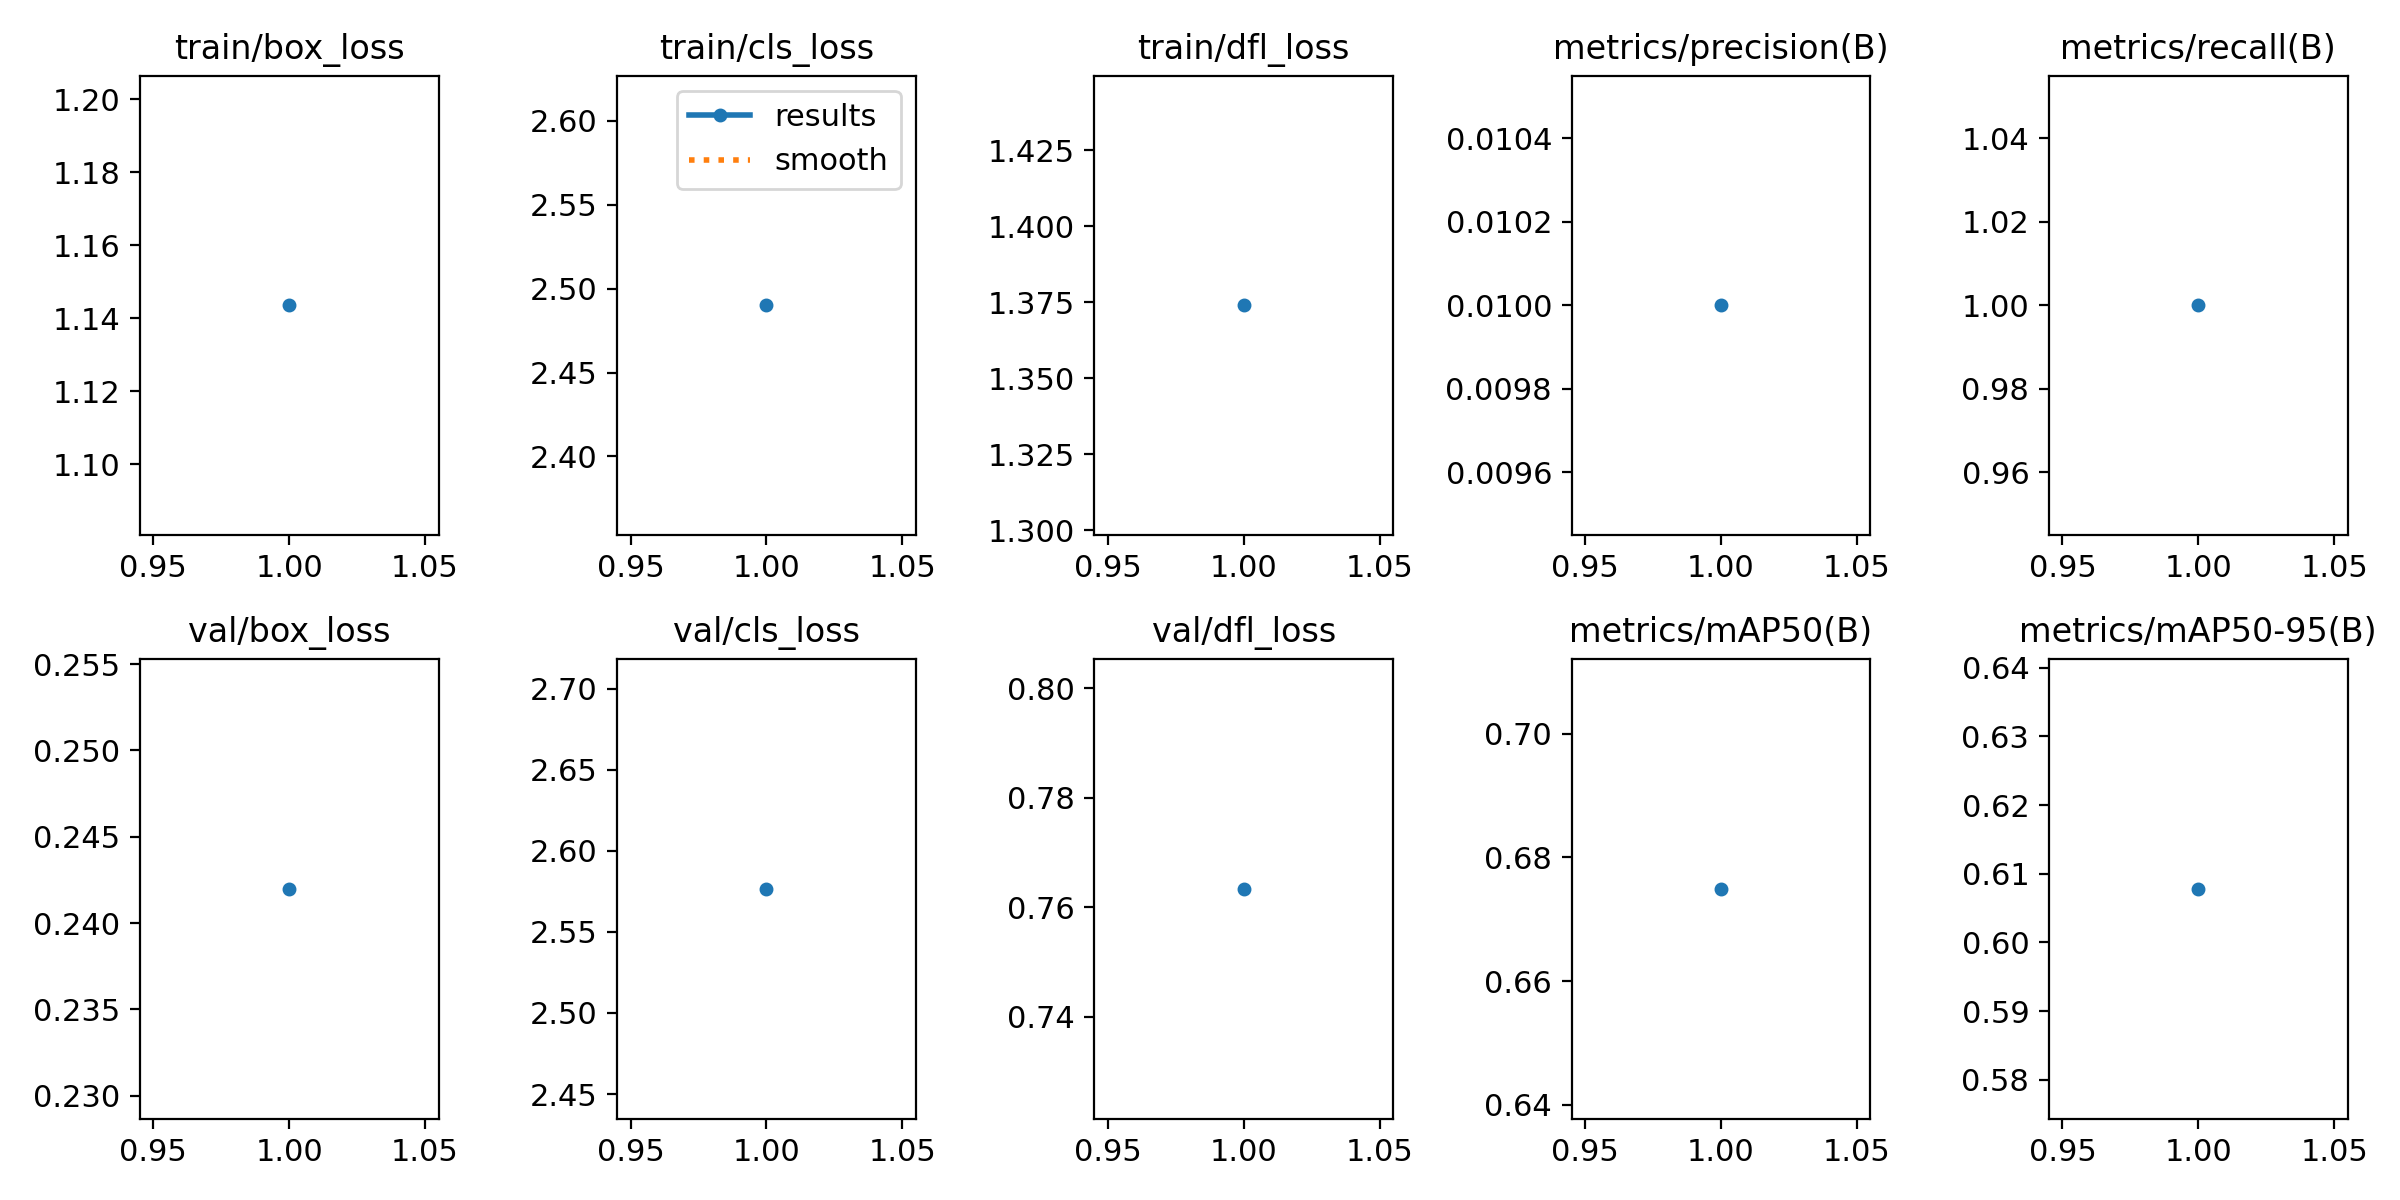

Values plotted in this chart, from the file beside it:
epoch, time, train/box_loss, train/cls_loss, train/dfl_loss, metrics/precision(B), metrics/recall(B), metrics/mAP50(B), metrics/mAP50-95(B), val/box_loss, val/cls_loss, val/dfl_loss, lr/pg0, lr/pg1, lr/pg2
1, 2.314, 1.143, 2.49, 1.374, 0.01, 1, 0.6749, 0.6078, 0.242, 2.577, 0.7634, 0, 0, 0
